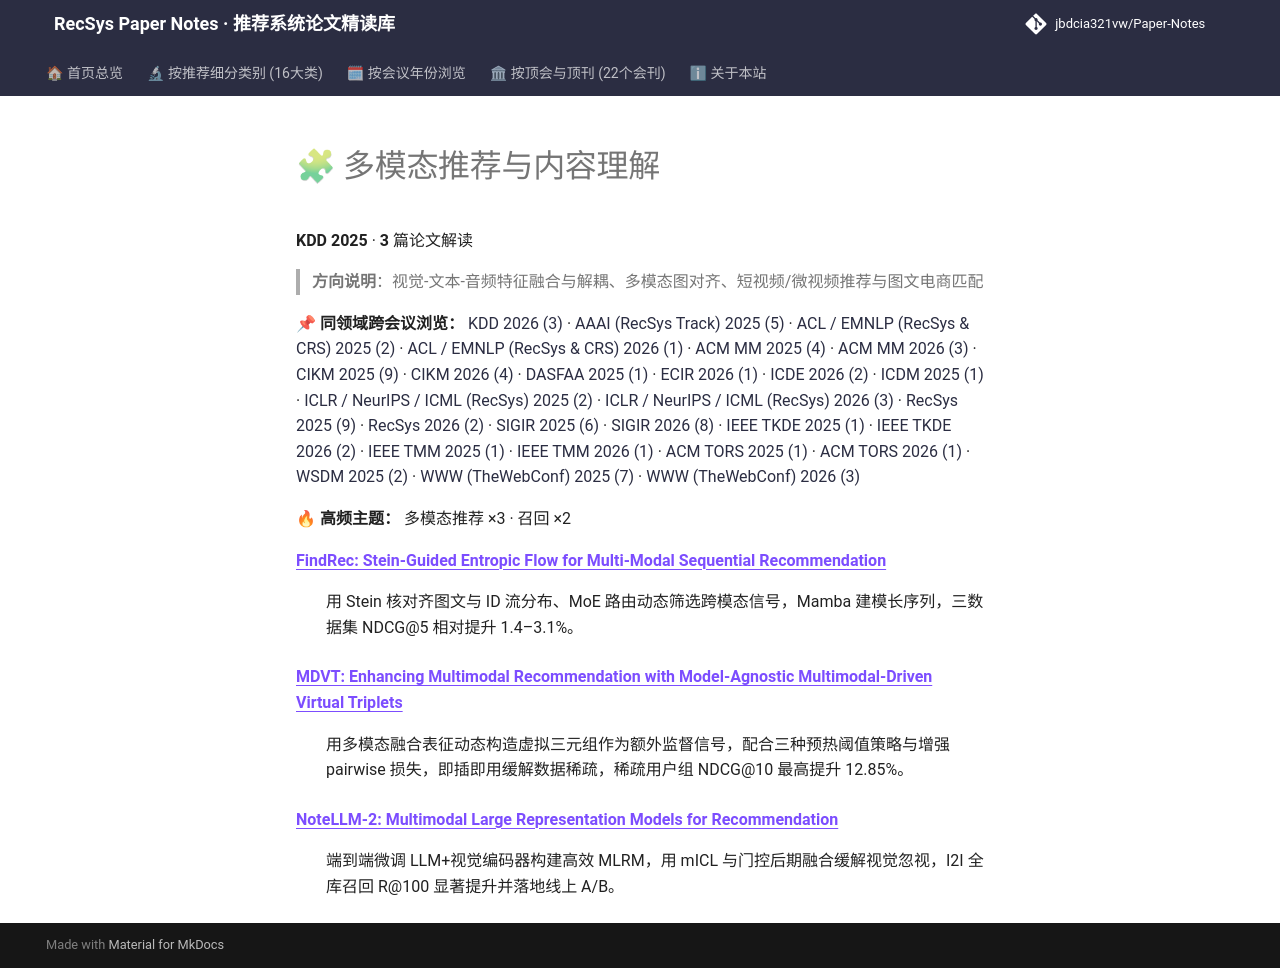

repository: jbdcia321vw/Paper-Notes · page: venues/KDD/2025/multimodal_rec/index.html · generator: mkdocs

# 🧩 多模态推荐与内容理解

**KDD 2025** · **3** 篇论文解读

> **方向说明**：视觉-文本-音频特征融合与解耦、多模态图对齐、短视频/微视频推荐与图文电商匹配

📌 **同领域跨会议浏览：** [KDD 2026 (3)](../../2026/multimodal_rec/) · [AAAI (RecSys Track) 2025 (5)](../../../AAAI/2025/multimodal_rec/) · [ACL / EMNLP (RecSys & CRS) 2025 (2)](../../../ACL_EMNLP/2025/multimodal_rec/) · [ACL / EMNLP (RecSys & CRS) 2026 (1)](../../../ACL_EMNLP/2026/multimodal_rec/) · [ACM MM 2025 (4)](../../../ACM_MM/2025/multimodal_rec/) · [ACM MM 2026 (3)](../../../ACM_MM/2026/multimodal_rec/) · [CIKM 2025 (9)](../../../CIKM/2025/multimodal_rec/) · [CIKM 2026 (4)](../../../CIKM/2026/multimodal_rec/) · [DASFAA 2025 (1)](../../../DASFAA/2025/multimodal_rec/) · [ECIR 2026 (1)](../../../ECIR/2026/multimodal_rec/) · [ICDE 2026 (2)](../../../ICDE/2026/multimodal_rec/) · [ICDM 2025 (1)](../../../ICDM/2025/multimodal_rec/) · [ICLR / NeurIPS / ICML (RecSys) 2025 (2)](../../../ICLR_NeurIPS_ICML/2025/multimodal_rec/) · [ICLR / NeurIPS / ICML (RecSys) 2026 (3)](../../../ICLR_NeurIPS_ICML/2026/multimodal_rec/) · [RecSys 2025 (9)](../../../RecSys/2025/multimodal_rec/) · [RecSys 2026 (2)](../../../RecSys/2026/multimodal_rec/) · [SIGIR 2025 (6)](../../../SIGIR/2025/multimodal_rec/) · [SIGIR 2026 (8)](../../../SIGIR/2026/multimodal_rec/) · [IEEE TKDE 2025 (1)](../../../TKDE/2025/multimodal_rec/) · [IEEE TKDE 2026 (2)](../../../TKDE/2026/multimodal_rec/) · [IEEE TMM 2025 (1)](../../../TMM/2025/multimodal_rec/) · [IEEE TMM 2026 (1)](../../../TMM/2026/multimodal_rec/) · [ACM TORS 2025 (1)](../../../TORS/2025/multimodal_rec/) · [ACM TORS 2026 (1)](../../../TORS/2026/multimodal_rec/) · [WSDM 2025 (2)](../../../WSDM/2025/multimodal_rec/) · [WWW (TheWebConf) 2025 (7)](../../../WWW/2025/multimodal_rec/) · [WWW (TheWebConf) 2026 (3)](../../../WWW/2026/multimodal_rec/)

🔥 **高频主题：** 多模态推荐 ×3 · 召回 ×2

<dl>
<dt><strong><a href="findrec_stein_guided_entropic_flow_for_multi_modal_sequential_recommendatio/">FindRec: Stein-Guided Entropic Flow for Multi-Modal Sequential Recommendation</a></strong></dt>
<dd>
<p>用 Stein 核对齐图文与 ID 流分布、MoE 路由动态筛选跨模态信号，Mamba 建模长序列，三数据集 NDCG@5 相对提升 1.4–3.1%。</p>
</dd>
<dt><strong><a href="mdvt_enhancing_multimodal_recommendation_with_model_agnostic_multimodal_dri/">MDVT: Enhancing Multimodal Recommendation with Model-Agnostic Multimodal-Driven Virtual Triplets</a></strong></dt>
<dd>
<p>用多模态融合表征动态构造虚拟三元组作为额外监督信号，配合三种预热阈值策略与增强 pairwise 损失，即插即用缓解数据稀疏，稀疏用户组 NDCG@10 最高提升 12.85%。</p>
</dd>
<dt><strong><a href="notellm_2_multimodal_large_representation_models_for_recommendation/">NoteLLM-2: Multimodal Large Representation Models for Recommendation</a></strong></dt>
<dd>
<p>端到端微调 LLM+视觉编码器构建高效 MLRM，用 mICL 与门控后期融合缓解视觉忽视，I2I 全库召回 R@100 显著提升并落地线上 A/B。</p>
</dd>
</dl>
